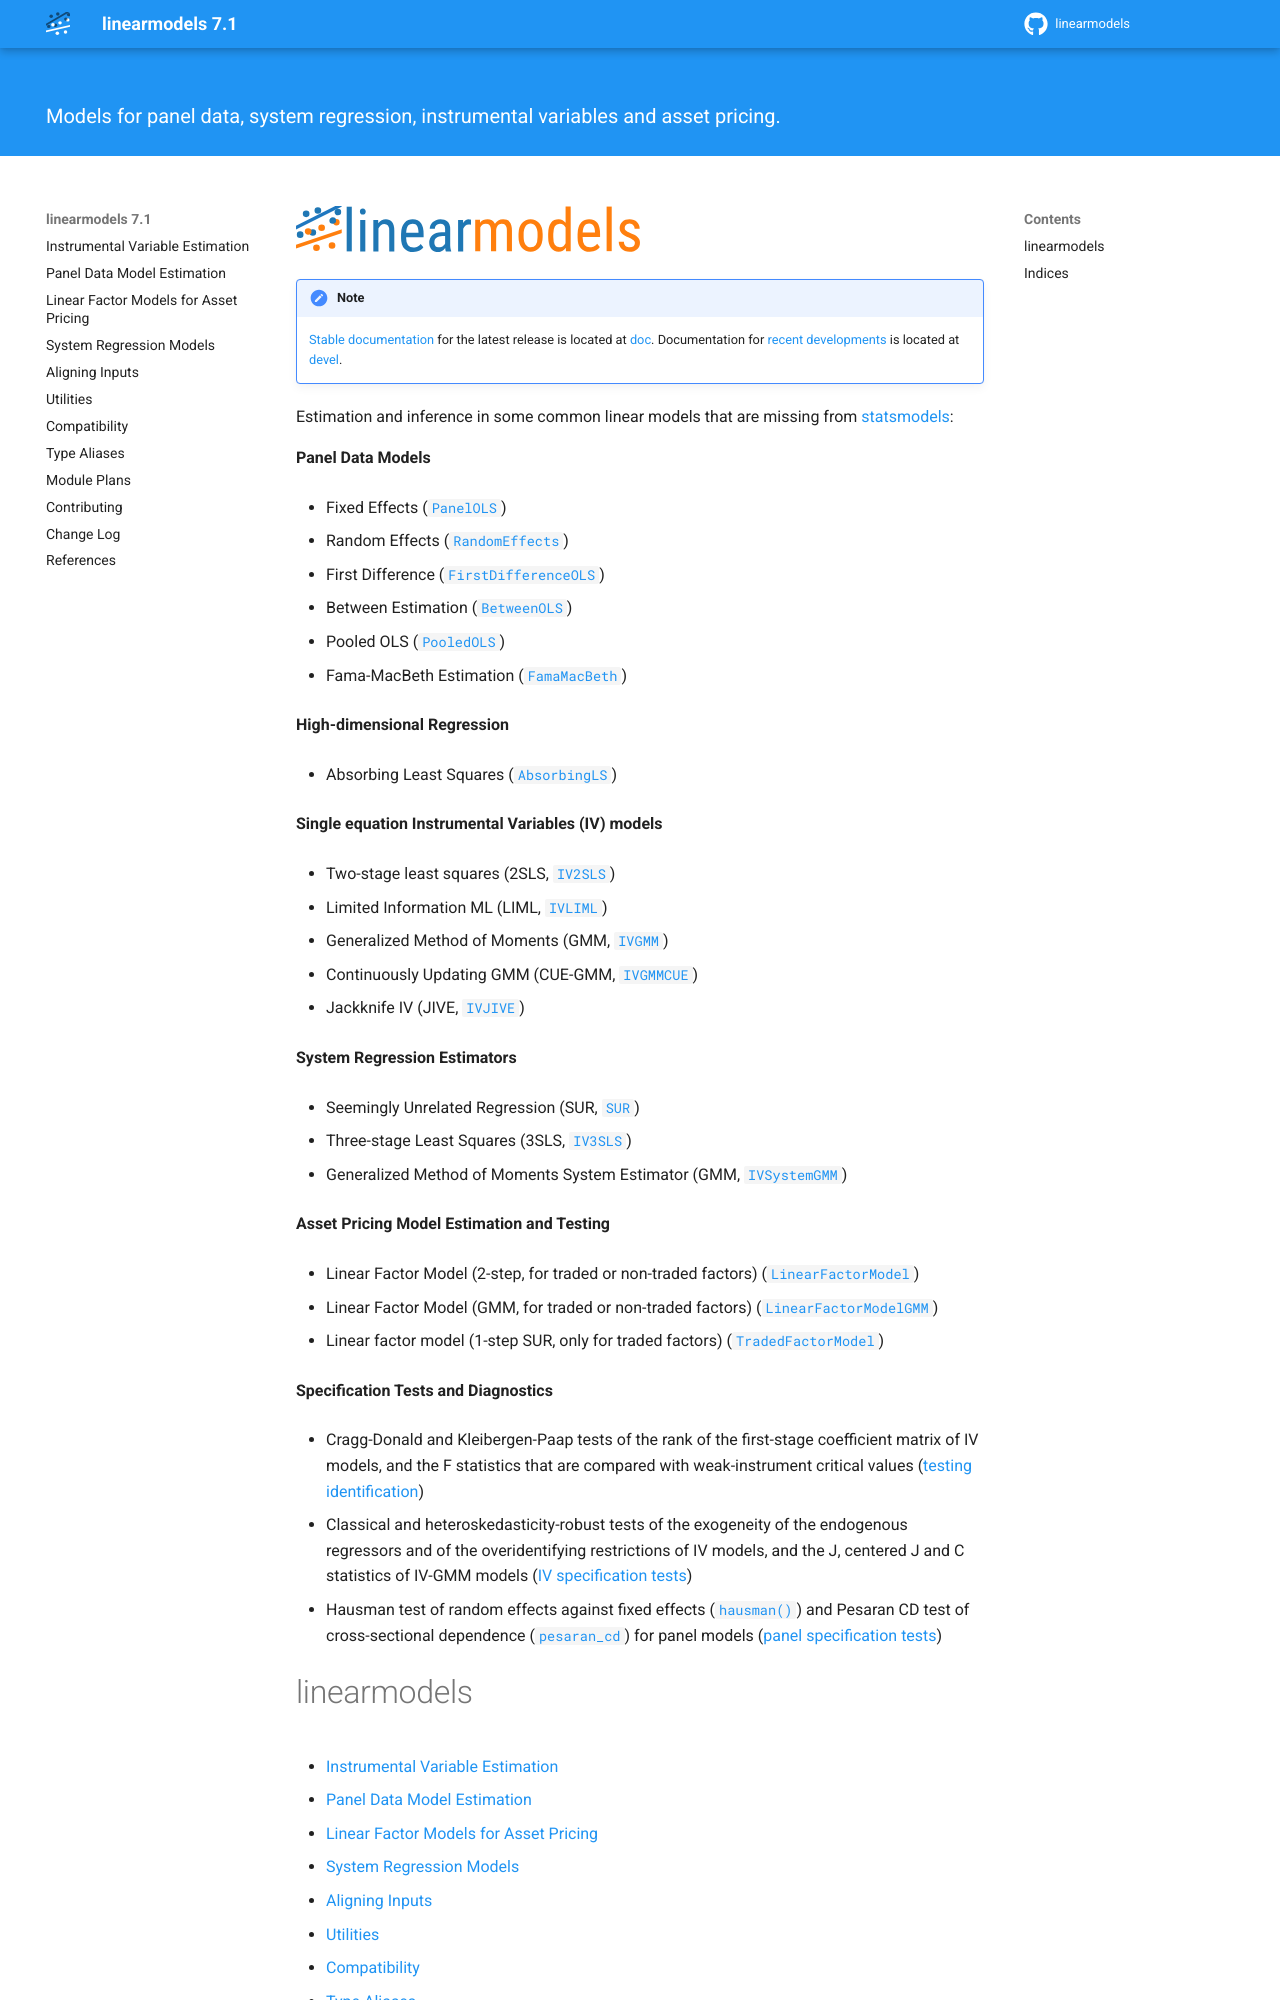

repository: bashtage/linearmodels · page: index.html · generator: sphinx

:hero: Models for panel data, system regression, instrumental variables and asset pricing.

.. image:: images/logo-text.svg
   :width: 50%
   :align: left
   :alt: linearmodels logo

.. note::

  `Stable documentation <https://bashtage.github.io/linearmodels/>`_ for the latest release
  is located at `doc <https://bashtage.github.io/linearmodels/>`_.
  Documentation for `recent developments <https://bashtage.github.io/linearmodels/devel/>`_
  is located at `devel <https://bashtage.github.io/linearmodels/devel/>`_.

Estimation and inference in some common linear models that are missing
from `statsmodels <https://statsmodels.org>`_:

**Panel Data Models**

* Fixed Effects (:class:`~linearmodels.panel.model.PanelOLS`)
* Random Effects (:class:`~linearmodels.panel.model.RandomEffects`)
* First Difference (:class:`~linearmodels.panel.model.FirstDifferenceOLS`)
* Between Estimation (:class:`~linearmodels.panel.model.BetweenOLS`)
* Pooled OLS (:class:`~linearmodels.panel.model.PooledOLS`)
* Fama-MacBeth Estimation (:class:`~linearmodels.panel.model.FamaMacBeth`)


**High-dimensional Regression**

* Absorbing Least Squares (:class:`~linearmodels.iv.absorbing.AbsorbingLS`)


**Single equation Instrumental Variables (IV) models**

* Two-stage least squares (2SLS, :class:`~linearmodels.iv.model.IV2SLS`)
* Limited Information ML (LIML, :class:`~linearmodels.iv.model.IVLIML`)
* Generalized Method of Moments (GMM, :class:`~linearmodels.iv.model.IVGMM`)
* Continuously Updating GMM (CUE-GMM, :class:`~linearmodels.iv.model.IVGMMCUE`)
* Jackknife IV (JIVE, :class:`~linearmodels.iv.model.IVJIVE`)


**System Regression Estimators**

* Seemingly Unrelated Regression (SUR, :class:`~linearmodels.system.model.SUR`)
* Three-stage Least Squares (3SLS, :class:`~linearmodels.system.model.IV3SLS`)
* Generalized Method of Moments System Estimator (GMM, :class:`~linearmodels.system.model.IVSystemGMM`)


**Asset Pricing Model Estimation and Testing**

* Linear Factor Model (2-step, for traded or non-traded factors)
  (:class:`~linearmodels.asset_pricing.model.LinearFactorModel`)
* Linear Factor Model (GMM, for traded or non-traded factors)
  (:class:`~linearmodels.asset_pricing.model.LinearFactorModelGMM`)
* Linear factor model (1-step SUR, only for traded factors)
  (:class:`~linearmodels.asset_pricing.model.TradedFactorModel`)

**Specification Tests and Diagnostics**
